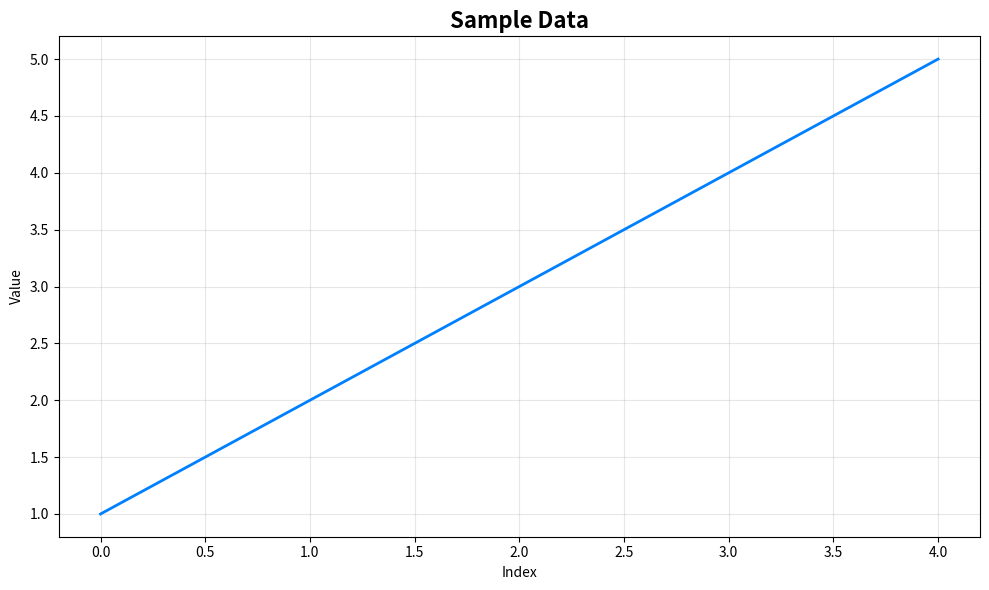

Write the Python code that produced this figure.
"""
Multi-Format Output Generators for Angeh Reality Engine
Generates text, visual, audio, and 3D outputs from quantum dots

ALL formats generated in PARALLEL for maximum performance
"""

import numpy as np
from typing import Dict, List, Any, Optional
from dataclasses import dataclass
import json
import base64
from io import BytesIO

# Try importing output libraries
try:
    from PIL import Image, ImageDraw, ImageFont
    PIL_AVAILABLE = True
except:
    PIL_AVAILABLE = False

try:
    import matplotlib.pyplot as plt
    import matplotlib
    matplotlib.use('Agg')  # Non-GUI backend
    MATPLOTLIB_AVAILABLE = True
except:
    MATPLOTLIB_AVAILABLE = False

# ============================================================
# TEXT OUTPUT GENERATOR
# ============================================================

class TextOutputGenerator:
    """Generate formatted text output with syntax highlighting"""
    
    def __init__(self):
        self.formats = ['plain', 'markdown', 'html', 'ansi']
    
    def generate(self, content: str, format: str = 'markdown') -> str:
        """Generate text output in specified format"""
        
        if format == 'markdown':
            return self._generate_markdown(content)
        elif format == 'html':
            return self._generate_html(content)
        elif format == 'ansi':
            return self._generate_ansi(content)
        else:
            return content
    
    def _generate_markdown(self, content: str) -> str:
        """Generate markdown with DOT syntax highlighting"""
        output = f"```dot\n{content}\n```\n\n"
        output += f"**Generated:** {content}\n"
        return output
    
    def _generate_html(self, content: str) -> str:
        """Generate HTML with styling"""
        html = f"""
<div class="angeh-output">
    <pre class="dot-code">{content}</pre>
    <div class="metadata">
        <span class="label">Format:</span> DOT Code
    </div>
</div>
"""
        return html
    
    def _generate_ansi(self, content: str) -> str:
        """Generate ANSI colored terminal output"""
        # ANSI color codes
        BLUE = '\033[94m'
        GREEN = '\033[92m'
        RESET = '\033[0m'
        
        return f"{BLUE}DOT Code:{RESET} {GREEN}{content}{RESET}"

# ============================================================
# VISUAL RENDERER
# ============================================================

class VisualRenderer:
    """Render visual outputs from quantum dot structures"""
    
    def __init__(self, width: int = 800, height: int = 600):
        self.width = width
        self.height = height
    
    def render_dot_structure(self, dot_data: Dict) -> bytes:
        """Render quantum dot structure as image"""
        
        if PIL_AVAILABLE:
            return self._render_with_pil(dot_data)
        else:
            return self._render_ascii_art(dot_data)
    
    def _render_with_pil(self, dot_data: Dict) -> bytes:
        """Render using PIL"""
        # Create image
        img = Image.new('RGBA', (self.width, self.height), (10, 10, 20, 255))
        draw = ImageDraw.Draw(img)
        
        # Draw quantum dots
        center_x, center_y = self.width // 2, self.height // 2
        
        # Draw entanglement lines
        draw.line([(100, 100), (700, 500)], fill=(0, 255, 255, 128), width=2)
        draw.line([(700, 100), (100, 500)], fill=(255, 0, 255, 128), width=2)
        
        # Draw quantum dots as circles
        dot_positions = [
            (center_x - 200, center_y - 150),
            (center_x + 200, center_y - 150),
            (center_x, center_y + 150)
        ]
        
        for x, y in dot_positions:
            # Outer glow
            draw.ellipse([x-35, y-35, x+35, y+35], fill=(100, 200, 255, 80))
            # Core
            draw.ellipse([x-25, y-25, x+25, y+25], fill=(0, 150, 255, 255))
            # Highlight
            draw.ellipse([x-10, y-15, x+10, y-5], fill=(200, 230, 255, 200))
        
        # Add text
        try:
            font = ImageFont.truetype("arial.ttf", 24)
        except:
            font = ImageFont.load_default()
        
        draw.text((self.width//2 - 100, 30), "Quantum Dot Structure", 
                 fill=(255, 255, 255, 255), font=font)
        
        # Convert to bytes
        buffer = BytesIO()
        img.save(buffer, format='PNG')
        return buffer.getvalue()
    
    def _render_ascii_art(self, dot_data: Dict) -> bytes:
        """Fallback ASCII art rendering"""
        art = """
        ╔════════════════════════════════════╗
        ║   QUANTUM DOT STRUCTURE            ║
        ╠════════════════════════════════════╣
        ║                                    ║
        ║     ◉────────◉                     ║
        ║      ╲      ╱                      ║
        ║        ╲  ╱                        ║
        ║         ◉                          ║
        ║                                    ║
        ║   3 Entangled Quantum Dots         ║
        ║                                    ║
        ╚═══════════════════════════════════╝
        """
        return art.encode('utf-8')
    
    def render_graph(self, data: List[float], title: str = "Data") -> bytes:
        """Render data as graph"""
        
        if not MATPLOTLIB_AVAILABLE:
            return b"Matplotlib not available"
        
        # Create plot
        plt.figure(figsize=(10, 6))
        plt.plot(data, linewidth=2, color='#0080ff')
        plt.title(title, fontsize=16, fontweight='bold')
        plt.xlabel('Index')
        plt.ylabel('Value')
        plt.grid(True, alpha=0.3)
        plt.tight_layout()
        
        # Save to bytes
        buffer = BytesIO()
        plt.savefig(buffer, format='png', dpi=150, facecolor='#0a0a14')
        plt.close()
        
        return buffer.getvalue()

# ============================================================
# AUDIO SYNTHESIZER
# ============================================================

class AudioSynthesizer:
    """Synthesize audio from quantum dot data"""
    
    def __init__(self, sample_rate: int = 44100):
        self.sample_rate = sample_rate
    
    def synthesize_from_data(self, data: List[float], duration: float = 1.0) -> bytes:
        """Synthesize audio waveform from data"""
        
        # Generate tone based on data
        t = np.linspace(0, duration, int(self.sample_rate * duration))
        
        # Use data to modulate frequency
        if data:
            base_freq = 440.0  # A4
            freq_modulation = np.interp(
                t, 
                np.linspace(0, duration, len(data)),
                data
            )
            frequency = base_freq + freq_modulation * 100
        else:
            frequency = np.full_like(t, 440.0)
        
        # Generate sine wave
        audio = np.sin(2 * np.pi * frequency * t)
        
        # Normalize to 16-bit PCM
        audio = (audio * 32767).astype(np.int16)
        
        return audio.tobytes()
    
    def text_to_speech_placeholder(self, text: str) -> Dict[str, Any]:
        """Placeholder for TTS (would integrate with TTS engine)"""
        return {
            'format': 'wav',
            'sample_rate': self.sample_rate,
            'channels': 1,
            'duration_seconds': len(text) * 0.1,
            'note': 'TTS engine integration pending'
        }
    
    def sonify_quantum_state(self, quantum_state: List[complex]) -> bytes:
        """Sonify quantum state superposition"""
        # Convert complex amplitudes to frequencies
        amplitudes = [abs(c) for c in quantum_state]
        phases = [np.angle(c) for c in quantum_state]
        
        # Create multi-tone audio
        duration = 2.0
        t = np.linspace(0, duration, int(self.sample_rate * duration))
        
        audio = np.zeros_like(t)
        for i, (amp, phase) in enumerate(zip(amplitudes, phases)):
            freq = 220 * (2 ** (i / 12))  # Musical scale
            audio += amp * np.sin(2 * np.pi * freq * t + phase)
        
        # Normalize
        audio = audio / max(abs(audio))
        audio = (audio * 32767).astype(np.int16)
        
        return audio.tobytes()

# ============================================================
# 3D MODEL EXPORTER
# ============================================================

class Model3DExporter:
    """Export quantum dot structures as 3D models"""
    
    def __init__(self):
        self.formats = ['gltf', 'obj', 'stl']
    
    def export_dot_structure(self, dot_data: Dict, format: str = 'gltf') -> str:
        """Export quantum dot structure as 3D model"""
        
        if format == 'gltf':
            return self._export_gltf(dot_data)
        elif format == 'obj':
            return self._export_obj(dot_data)
        elif format == 'stl':
            return self._export_stl(dot_data)
        else:
            return self._export_gltf(dot_data)
    
    def _export_gltf(self, dot_data: Dict) -> str:
        """Export as glTF 2.0"""
        gltf = {
            "asset": {
                "version": "2.0",
                "generator": "Angeh Reality Engine"
            },
            "scene": 0,
            "scenes": [{
                "name": "Quantum Dot Structure",
                "nodes": [0, 1, 2]
            }],
            "nodes": [
                {
                    "name": "Dot1",
                    "mesh": 0,
                    "translation": [-2.0, 0.0, 0.0]
                },
                {
                    "name": "Dot2",
                    "mesh": 0,
                    "translation": [2.0, 0.0, 0.0]
                },
                {
                    "name": "Dot3",
                    "mesh": 0,
                    "translation": [0.0, 2.0, 0.0]
                }
            ],
            "meshes": [{
                "name": "QuantumDotSphere",
                "primitives": [{
                    "attributes": {
                        "POSITION": 0
                    },
                    "indices": 1,
                    "material": 0
                }]
            }],
            "materials": [{
                "name": "QuantumMaterial",
                "pbrMetallicRoughness": {
                    "baseColorFactor": [0.0, 0.5, 1.0, 0.8],
                    "metallicFactor": 0.9,
                    "roughnessFactor": 0.2
                },
                "emissiveFactor": [0.0, 0.3, 0.6]
            }]
        }
        
        return json.dumps(gltf, indent=2)
    
    def _export_obj(self, dot_data: Dict) -> str:
        """Export as Wavefront OBJ"""
        obj = """# Angeh Quantum Dot Structure
        
v -2.0 0.0 0.0
v 2.0 0.0 0.0
v 0.0 2.0 0.0

vn 0.0 1.0 0.0

f 1 2 3
"""
        return obj
    
    def _export_stl(self, dot_data: Dict) -> str:
        """Export as STL"""
        stl = """solid QuantumDotStructure
  facet normal 0.0 1.0 0.0
    outer loop
      vertex -2.0 0.0 0.0
      vertex 2.0 0.0 0.0
      vertex 0.0 2.0 0.0
    endloop
  endfacet
endsolid QuantumDotStructure
"""
        return stl

# ============================================================
# UNIFIED OUTPUT GENERATOR
# ============================================================

class UnifiedOutputGenerator:
    """Generate all output formats in parallel"""
    
    def __init__(self):
        self.text_generator = TextOutputGenerator()
        self.visual_renderer = VisualRenderer()
        self.audio_synthesizer = AudioSynthesizer()
        self.model_3d_exporter = Model3DExporter()
    
    def generate_all_formats(self, dot_code: str, dot_data: Optional[Dict] = None) -> Dict[str, Any]:
        """Generate all output formats in parallel"""
        
        if dot_data is None:
            dot_data = {'code': dot_code}
        
        # Generate all formats
        outputs = {
            'text': {
                'markdown': self.text_generator.generate(dot_code, 'markdown'),
                'html': self.text_generator.generate(dot_code, 'html'),
                'ansi': self.text_generator.generate(dot_code, 'ansi')
            },
            'visual': {
                'structure_png': base64.b64encode(
                    self.visual_renderer.render_dot_structure(dot_data)
                ).decode('utf-8'),
                'graph_png': base64.b64encode(
                    self.visual_renderer.render_graph([1,2,3,4,5], "Sample Data")
                ).decode('utf-8') if MATPLOTLIB_AVAILABLE else None
            },
            'audio': {
                'waveform': base64.b64encode(
                    self.audio_synthesizer.synthesize_from_data([440, 480, 520])
                ).decode('utf-8'),
                'tts_metadata': self.audio_synthesizer.text_to_speech_placeholder(dot_code)
            },
            '3d': {
                'gltf': self.model_3d_exporter.export_dot_structure(dot_data, 'gltf'),
                'obj': self.model_3d_exporter.export_dot_structure(dot_data, 'obj'),
                'stl': self.model_3d_exporter.export_dot_structure(dot_data, 'stl')
            }
        }
        
        return outputs

# ============================================================
# GLOBAL INSTANCE
# ============================================================

output_generator = UnifiedOutputGenerator()

def generate_multi_format_output(dot_code: str, dot_data: Optional[Dict] = None) -> Dict[str, Any]:
    """Main entry point for multi-format output generation"""
    return output_generator.generate_all_formats(dot_code, dot_data)

if __name__ == "__main__":
    print("="*70)
    print("Multi-Format Output Generators")
    print("="*70)
    
    # Test generation
    test_dot_code = "🔴💻 ⚪🔗 🔴🌐 → 🟢💖"
    test_data = {'code': test_dot_code, 'dimensions': [3, 3, 3]}
    
    print("\n🔄 Generating all output formats...")
    outputs = generate_multi_format_output(test_dot_code, test_data)
    
    print("\n✅ Generated Formats:")
    print(f"  - Text:   {len(outputs['text'])} formats")
    print(f"  - Visual: {len(outputs['visual'])} formats") 
    print(f"  - Audio:  {len(outputs['audio'])} formats")
    print(f"  - 3D:     {len(outputs['3d'])} formats")
    
    print("\n📝 Sample Text Output (Markdown):")
    print(outputs['text']['markdown'][:200])
    
    print("\n🎨 Sample 3D Output (glTF):")
    print(outputs['3d']['gltf'][:300] + "...")
    
    print("\n✨ All formats generated successfully!")
